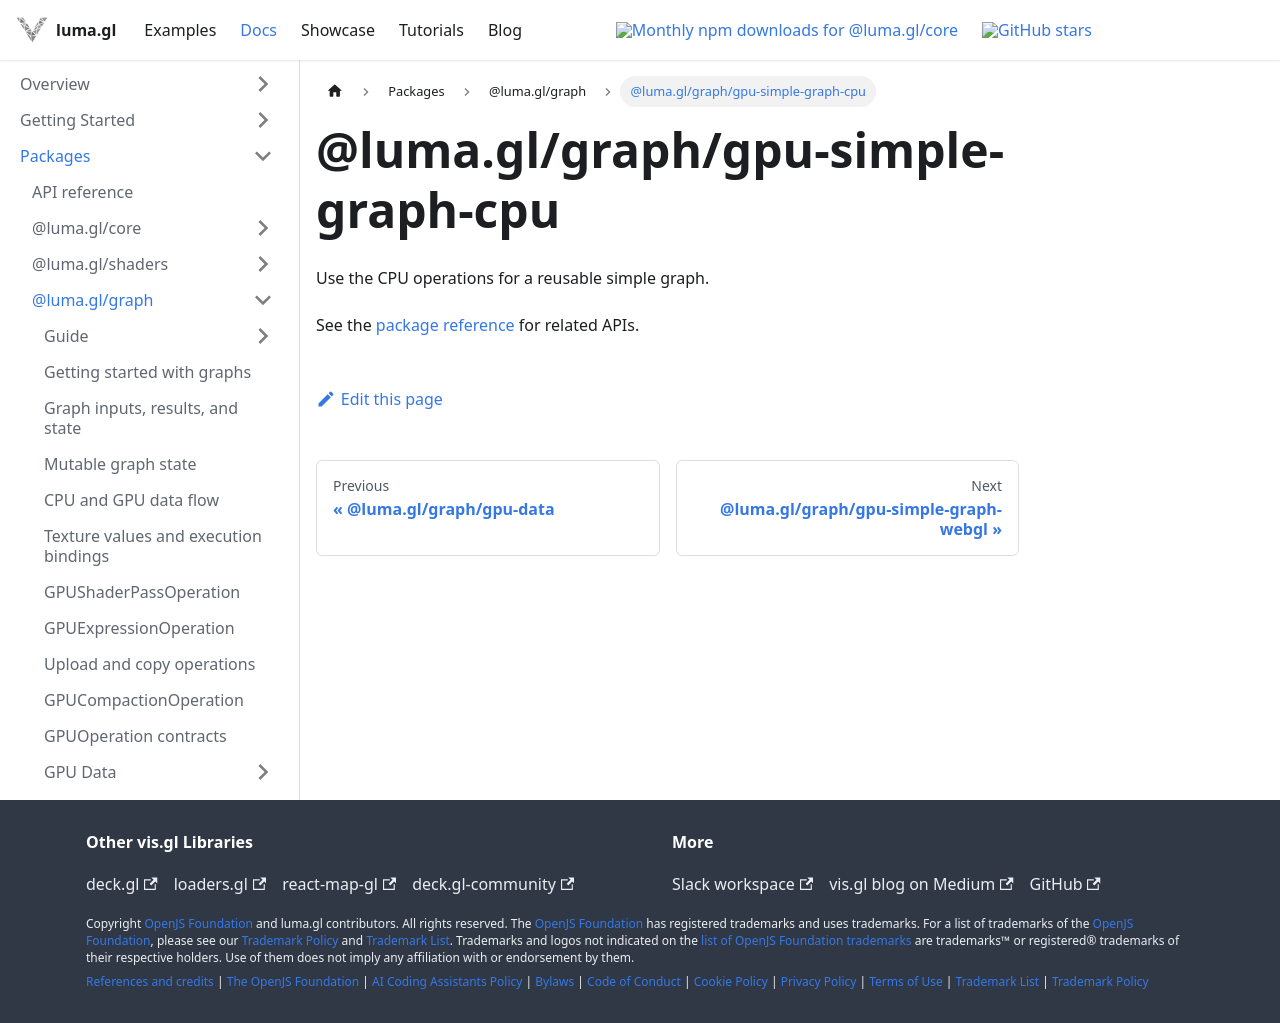

repository: visgl/luma.gl · page: next/docs/api-reference/graph/entry-points/gpu-simple-graph-cpu.html · generator: docusaurus

# @luma.gl/graph/gpu-simple-graph-cpu

Use the CPU operations for a reusable simple graph.

See the [package reference](../README.md) for related APIs.
